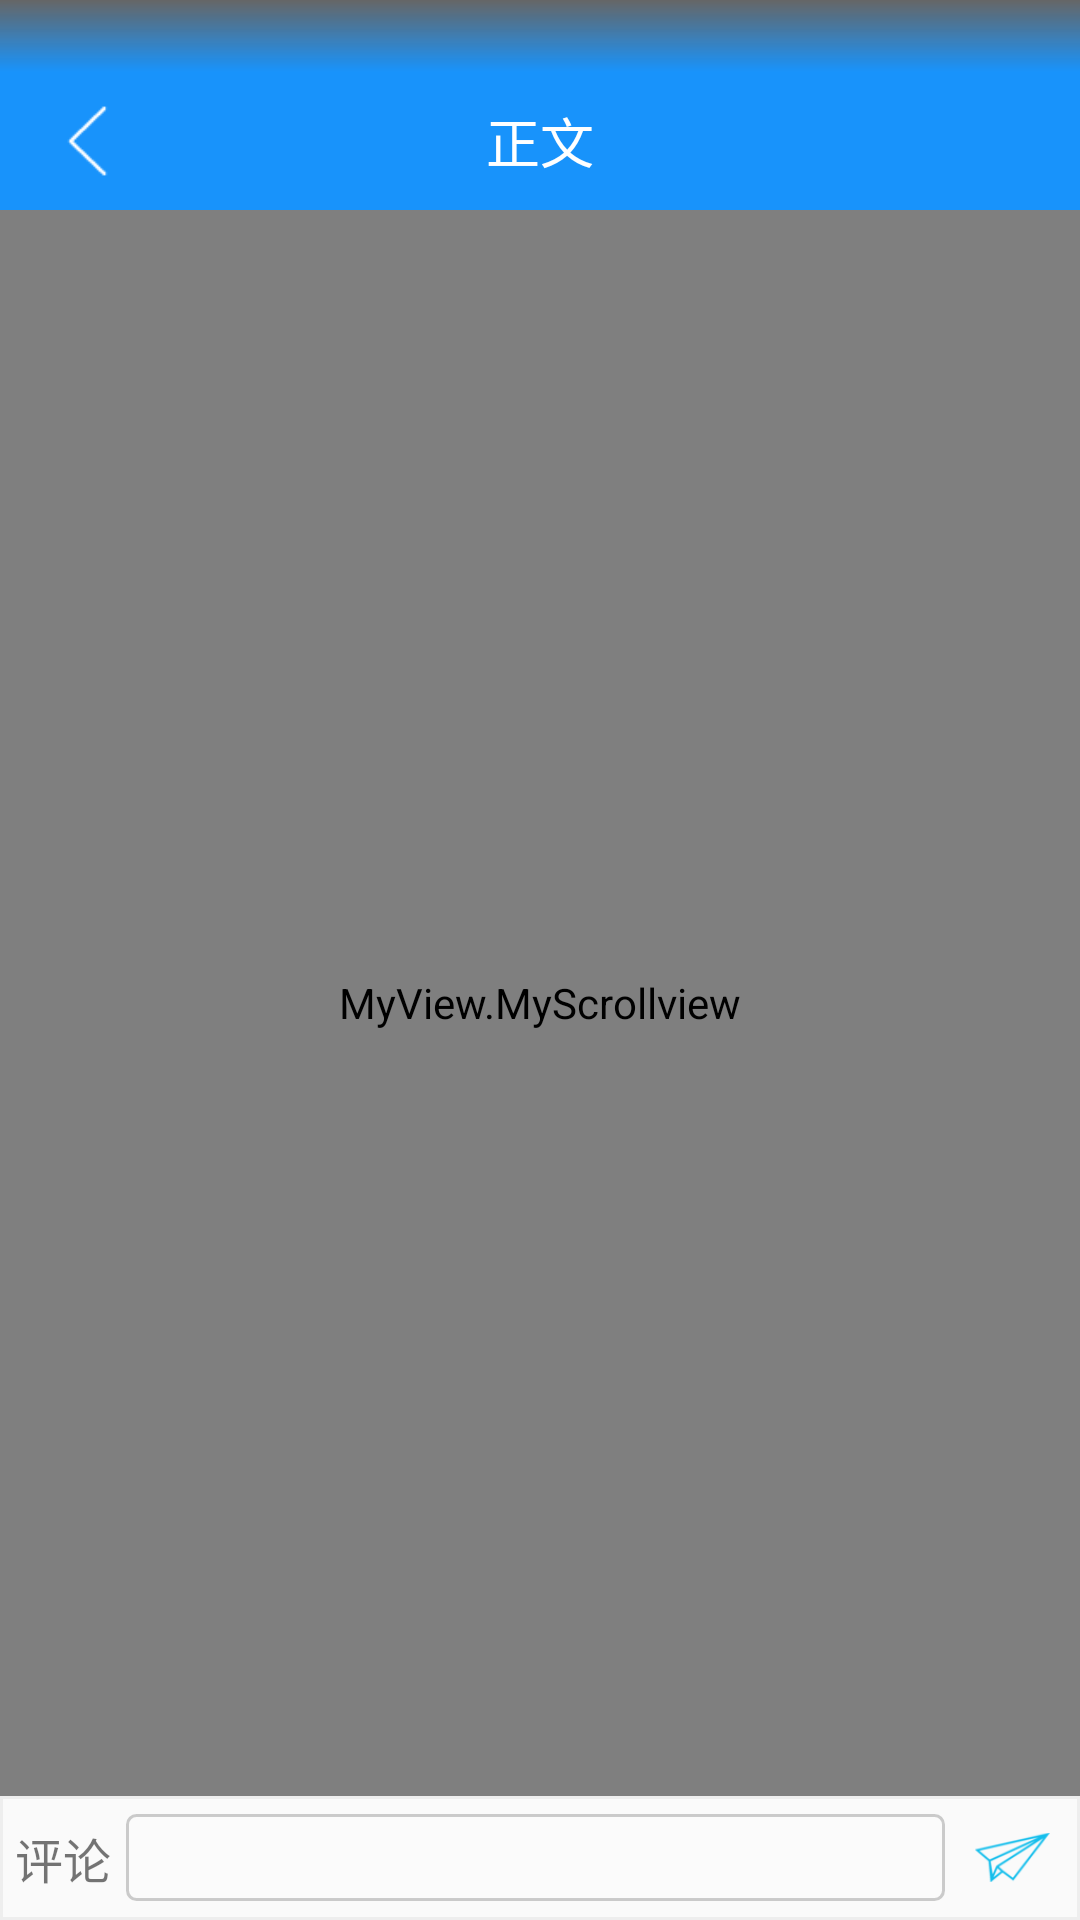

Layout XML and referenced resources for this Android screen:
<!-- AndroidManifest.xml: application theme Theme.AppCompat.Light.NoActionBar -->
<!-- res/layout/activity_blog.xml -->
<?xml version="1.0" encoding="utf-8"?>
<LinearLayout xmlns:android="http://schemas.android.com/apk/res/android"
    android:layout_width="match_parent"
    android:layout_height="match_parent"
    android:orientation="vertical">

    <View

        android:layout_width="match_parent"
        android:layout_height="24dp"
        android:background="@drawable/system_bar"
        android:clipToPadding="true"
        android:fitsSystemWindows="true">

    </View>

    <LinearLayout


        android:layout_width="match_parent"
        android:layout_height="46dp"
        android:background="#1893fb"

        android:orientation="horizontal"
        android:paddingBottom="3dp"
        android:paddingTop="3dp">

        <ImageView


            android:id="@+id/blog_a_back"
            android:layout_width="40dp"
            android:layout_height="40dp"
            android:layout_gravity="center_vertical"
            android:layout_marginLeft="10dp"
            android:padding="8dp"

            android:src="@mipmap/toleft" />

        <TextView


            android:id="@+id/museum_detail_name"
            android:layout_width="0dp"
            android:layout_height="wrap_content"
            android:layout_gravity="center"

            android:layout_weight="1"
            android:gravity="center"
            android:text="正文"
            android:textColor="#ffffff"
            android:textSize="18sp"

            />

        <ImageView
            android:layout_width="40dp"


            android:layout_height="40dp"
            android:layout_marginRight="10dp"
            android:padding="8dp" />


    </LinearLayout>


    <MyView.MyScrollview
        android:layout_width="match_parent"
        android:layout_height="0dp"
        android:layout_weight="1"
        android:fillViewport="true">

        <LinearLayout
            android:layout_width="match_parent"
            android:layout_height="match_parent"
            android:background="@drawable/tab_bg"
            android:orientation="vertical"
            android:padding="10dp"

            >

            <LinearLayout


                android:layout_width="match_parent"
                android:layout_height="50dp"
                android:orientation="horizontal">

                <ImageView

                    android:id="@+id/blog_user_icon"
                    android:layout_width="40dp"
                    android:layout_height="40dp"
                    android:layout_gravity="center" />

                <LinearLayout

                    android:id="@+id/blog_user_nameAndTime"
                    android:layout_width="wrap_content"
                    android:layout_height="match_parent"

                    android:orientation="vertical"
                    android:padding="5dp">

                    <TextView
                        android:id="@+id/blog_username"
                        android:layout_width="wrap_content"
                        android:layout_height="wrap_content"

                        android:textSize="16sp" />

                    <TextView
                        android:id="@+id/blog_time"
                        android:layout_width="wrap_content"
                        android:layout_height="wrap_content"

                        android:textSize="12sp" />


                </LinearLayout>

                <View
                    android:layout_width="0dp"
                    android:layout_height="0dp"
                    android:layout_weight="1" />

                <ImageView


                    android:id="@+id/blog_watch_icon"
                    android:layout_width="60dp"
                    android:layout_height="30dp"
                    android:layout_gravity="center"
                    android:layout_marginRight="10dp"
                    android:src="@drawable/blog_watch_icon" />

            </LinearLayout>

            <TextView

                android:layout_marginTop="10dp"
                android:id="@+id/blog_content_text"
                android:layout_width="match_parent"
                android:layout_height="wrap_content"
                android:maxLines="5"

                android:textSize="15sp" />

            


            <MyView.GridImageView


                android:id="@+id/blog_image_grid_view"
                android:layout_width="match_parent"
                android:layout_height="wrap_content"
                android:horizontalSpacing="5dp"
                android:verticalSpacing="5dp">


            </MyView.GridImageView>


            <LinearLayout


                android:layout_width="match_parent"
                android:layout_height="20dp"
                android:layout_marginTop="8dp"
                android:orientation="horizontal">

                <View
                    android:layout_width="0dp"
                    android:layout_height="0dp"
                    android:layout_weight="3" />

                <LinearLayout
                    android:id="@+id/blog_comment"
                    android:layout_width="0dp"
                    android:layout_height="match_parent"
                    android:layout_weight="1"
                    android:gravity="center"
                    android:orientation="horizontal">

                    <ImageView
                        android:id="@+id/blog_comment_icon"
                        android:layout_width="20dp"
                        android:layout_height="20dp"

                        android:src="@drawable/comment" />

                    <TextView

                        android:id="@+id/blog_comment_num"

                        android:layout_width="wrap_content"
                        android:layout_height="wrap_content"
                        android:layout_marginLeft="5dp" />


                </LinearLayout>

                <LinearLayout
                    android:id="@+id/blog_praise"
                    android:layout_width="0dp"
                    android:layout_height="match_parent"
                    android:layout_weight="1"
                    android:gravity="center"
                    android:orientation="horizontal">

                    <ImageView
                        android:id="@+id/blog_praise_icon"
                        android:layout_width="20dp"
                        android:layout_height="20dp"
                        android:src="@drawable/blog_praise_icon"


                        />

                    <TextView

                        android:id="@+id/blog_praise_num"
                        android:layout_width="wrap_content"

                        android:layout_height="wrap_content"
                        android:layout_marginLeft="5dp" />

                </LinearLayout>


            </LinearLayout>
            <View
                android:layout_marginTop="10dp"
                android:layout_marginBottom="5dp"
                android:background="@color/divider_gray"
                android:layout_width="match_parent"
                android:layout_height="1dp"/>
            <android.support.v7.widget.RecyclerView


                android:id="@+id/blog_a_comment_recyclerView"
                android:layout_width="match_parent"
                android:layout_height="0dp"
                android:layout_weight="1">


            </android.support.v7.widget.RecyclerView>

        </LinearLayout>
    </MyView.MyScrollview>

    <LinearLayout
        android:id="@+id/blog_a_editText_bar"
        android:layout_width="match_parent"

        android:layout_height="wrap_content"
        android:background="@drawable/tab_bg"
        android:gravity="center"
        android:orientation="horizontal"
        android:paddingBottom="4dp"

        android:paddingTop="4dp">

        <TextView

            android:layout_width="wrap_content"
            android:layout_height="wrap_content"
            android:padding="5dp"
            android:text="评论"
            android:textSize="16sp" />

        <EditText


            android:id="@+id/blog_a_comment_text"
            android:layout_width="0dp"
            android:layout_height="wrap_content"
            android:layout_weight="1"

            android:background="@drawable/register_edittext_bg"

            android:padding="5dp"
            android:textCursorDrawable="@drawable/text_cursor_black"
            android:textSize="14sp" />

        <ImageView

            android:id="@+id/blog_a_comment_commit"
            android:layout_width="25dp"
            android:layout_height="25dp"

            android:layout_marginLeft="10dp"
            android:layout_marginRight="10dp"
            android:src="@drawable/send" />
    </LinearLayout>
</LinearLayout>
<!-- resources referenced by this layout -->
<resources>
  <color name="divider_gray">#83dedede</color>
  <!-- drawable blog_praise_icon (drawable) -->
  <?xml version="1.0" encoding="utf-8"?>
  <selector xmlns:android="http://schemas.android.com/apk/res/android">
  
  
      <item android:state_selected="true" android:drawable="@drawable/praiseddd"/>
      <item android:drawable="@drawable/praise"/>
  </selector>
  <!-- drawable blog_watch_icon (drawable) -->
  <?xml version="1.0" encoding="utf-8"?>
  <selector xmlns:android="http://schemas.android.com/apk/res/android">
  
  
  
      <item android:state_selected="true" android:drawable="@drawable/watched"/>
      <item android:drawable="@drawable/watch"/>
  </selector>
  <!-- drawable comment: png bitmap (drawable, 478 bytes) -->
  <!-- drawable register_edittext_bg (drawable) -->
  <?xml version="1.0" encoding="utf-8"?>
  <shape xmlns:android="http://schemas.android.com/apk/res/android">
  
      <solid android:color="#18ffffff"/>
  
      <corners android:radius="3dp"/>
  
      <stroke android:color="#607b7b7b"
  
          android:width="1dp"
          />
  
  </shape>
  <!-- drawable send: png bitmap (drawable, 3095 bytes) -->
  <!-- drawable system_bar (drawable) -->
  <?xml version="1.0" encoding="utf-8"?>
  <shape xmlns:android="http://schemas.android.com/apk/res/android">
  
   <gradient android:type="linear"
  
       android:angle="270"
       android:startColor="#b2252626"
       android:endColor="#1893fb"
       />
  </shape>
  <!-- drawable tab_bg (drawable) -->
  <?xml version="1.0" encoding="utf-8"?>
  <shape xmlns:android="http://schemas.android.com/apk/res/android">
  
      <stroke android:width="1dp"
          android:color="#eee"
  
          />
  
      <solid android:color="@color/tab_bg_color"/>
  </shape>
  <!-- drawable text_cursor_black (drawable) -->
  <?xml version="1.0" encoding="utf-8"?>
  <shape xmlns:android="http://schemas.android.com/apk/res/android"
      android:shape="rectangle"
      >
  
      <size android:width="1dp"
  
  
  
          />
      <solid android:color="#1c1b1b"/>
  
  
  </shape>
  <!-- mipmap toleft: png bitmap (mipmap-mdpi, 401 bytes) -->
  <!-- drawable praiseddd: png bitmap (drawable, 782 bytes) -->
  <!-- drawable praise: png bitmap (drawable, 791 bytes) -->
  <!-- drawable watched: png bitmap (drawable, 1169 bytes) -->
  <!-- drawable watch: png bitmap (drawable, 1108 bytes) -->
  <color name="tab_bg_color">#fafafa</color>
</resources>
